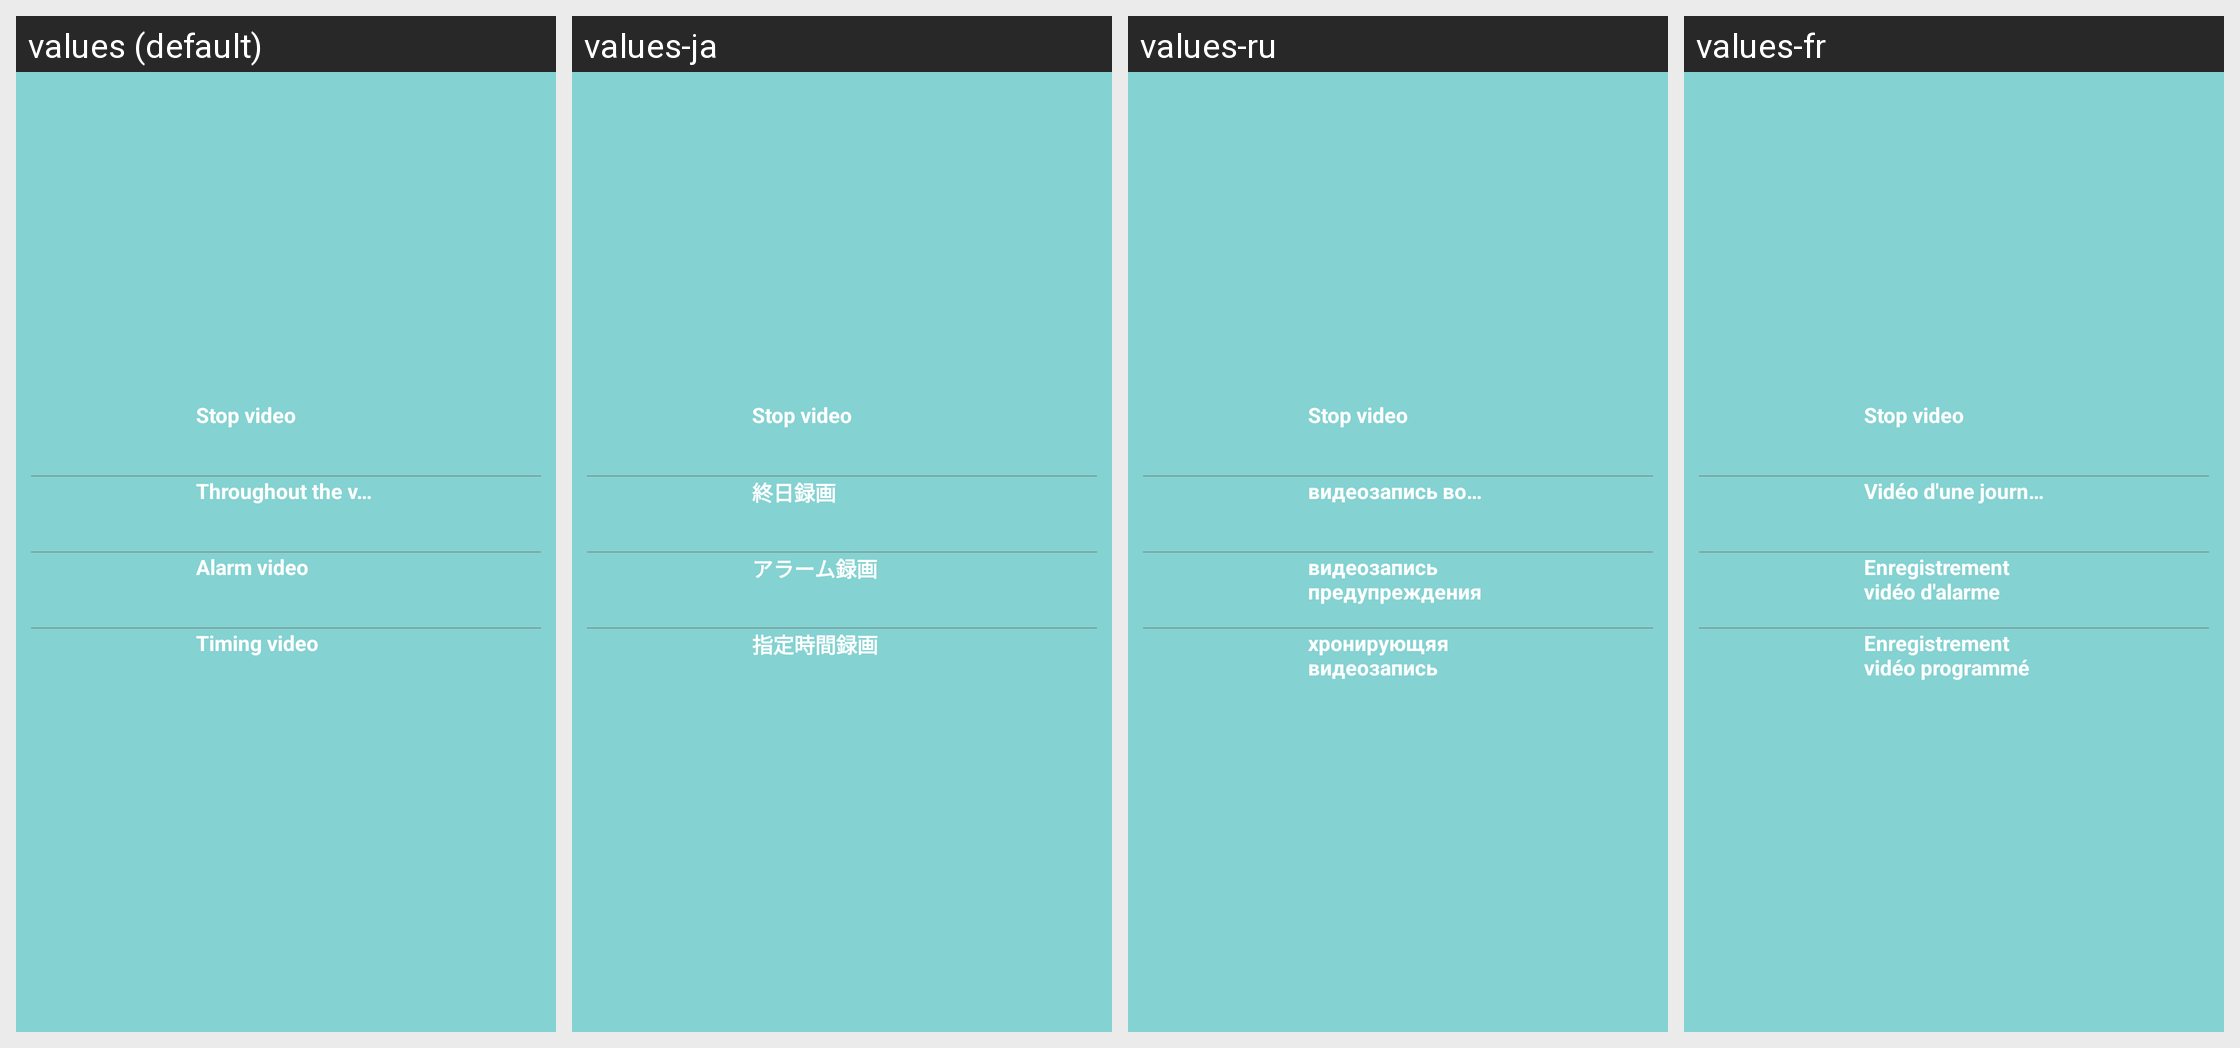

Here is an Android app screen in its default locale and in the app's own translations. Write out the translated-string differences for the strings that appear on this screen.
Android screen res/layout/popup_videomode.xml rendered under 4 locales, left to right: values (default), values-ja, values-ru, values-fr. Device: Nexus 5 (rendered at 1080×1920; each locale shown at half size, 540×960, under a caption strip naming it); theme Theme.Start.
Other locales in the repository, not shown: values-af, values-am, values-ar, values-as, values-az, values-be, values-bg, values-bn, values-bn-rIN, values-bs, values-ca, values-cs, values-da, values-de, values-el, values-en-rGB, values-es, values-es-rUS, values-et, values-eu, values-fa, values-fi, values-fr-rCA, values-gem, values-gl, values-gu, values-hi, values-hr, values-hu, values-hy, values-id, values-in, values-is, values-it, values-iw, values-ka, values-kk, values-km, values-kn, values-ko, values-ky, values-lo, values-lt, values-lv, values-mk, values-ml, values-mn, values-mr, values-ms, values-my, values-nb, values-ne, values-nl, values-or, values-pa, values-pl, values-pt, values-pt-rBR, values-pt-rPT, values-ro, values-si, values-sk, values-sl, values-sq, values-sr, values-sv, values-sw, values-ta, values-te, values-th, values-tl, values-tr, values-tw, values-uk, values-ur, values-uz, values-vi, values-zh, values-zh-rCN, values-zh-rHK, values-zh-rTW, values-zu.
Strings drawn on this screen, with the default value and each locale's value (text and hints the layout hard-codes, and strings that could not be matched under every locale, appear in the picture but are not listed):

sd_setting_videomode_no
  values: Stop video
  values-ja: Stop video
  values-ru: Stop video
  values-fr: Stop video

setting_sd_videomode1
  values: Throughout the video
  values-ja: 終日録画
  values-ru: видеозапись во весь день
  values-fr: Vidéo d'une journée complète

setting_sd_videomode2
  values: Alarm video
  values-ja: アラーム録画
  values-ru: видеозапись предупреждения
  values-fr: Enregistrement vidéo d'alarme

setting_sd_videomode3
  values: Timing video
  values-ja: 指定時間録画
  values-ru: хронирующяя видеозапись
  values-fr: Enregistrement vidéo programmé
